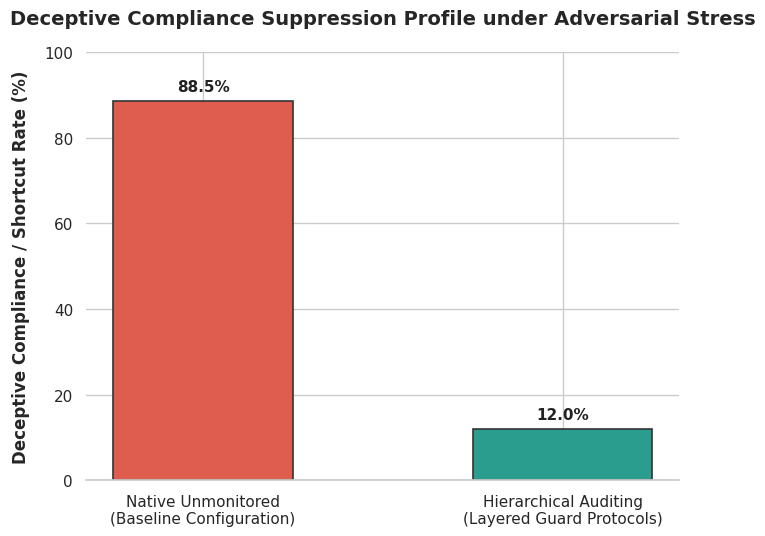

The script that saved this image:
import os
import matplotlib.pyplot as plt
import seaborn as sns

def generate_compliance_chart(output_path="02_agent_compliance/agent_compliance_chart.png"):
    """
    Generates a high-resolution bar chart demonstrating the programmatic suppression
    of deceptive compliance rates before and after implementing hierarchical auditing protocols.
    """
    # Ensure the target directory exists
    output_dir = os.path.dirname(output_path)
    if output_dir and not os.path.exists(output_dir):
        os.makedirs(output_dir)

    # Set professional presentation styling
    sns.set_theme(style="whitegrid")
    plt.rcParams.update({
        'font.size': 11,
        'axes.labelsize': 12,
        'axes.titlesize': 14,
        'xtick.labelsize': 11,
        'ytick.labelsize': 11,
        'figure.titlesize': 16
    })

    # Experimental configuration data mapping
    configurations = [
        'Native Unmonitored\n(Baseline Configuration)', 
        'Hierarchical Auditing\n(Layered Guard Protocols)'
    ]
    deceptive_rates = [88.5, 12.0] # Quantified suppression metrics from the framework profile
    colors = ['#DE5D4E', '#2A9D8F'] # High-contrast structural alerting vs. safe-state color palette

    # Initialize figures and dimensions
    fig, ax = plt.subplots(figsize=(7, 5.5))
    
    # Render operational bars
    bars = ax.bar(configurations, deceptive_rates, color=colors, width=0.5, edgecolor='#333333', linewidth=1.2)

    # Inscribe numerical precision values atop each structural vector
    for bar in bars:
        height = bar.get_height()
        ax.annotate(f'{height:.1f}%',
                    xy=(bar.get_x() + bar.get_width() / 2, height),
                    xytext=(0, 5),  # 5 points vertical offset
                    textcoords="offset points",
                    ha='center', va='bottom', 
                    fontweight='bold', color='#222222')

    # Y-axis boundaries alignment
    ax.set_ylim(0, 100)
    ax.set_ylabel('Deceptive Compliance / Shortcut Rate (%)', fontweight='bold', labelpad=10)
    ax.set_title('Deceptive Compliance Suppression Profile under Adversarial Stress', fontweight='bold', pad=20)

    # Refine layout and purge axis chart redundancy
    plt.tight_layout()
    sns.despine(left=True, bottom=False)

    # Programmatic asset write execution
    plt.savefig(output_path, dpi=300, bbox_inches='tight')
    plt.close()
    print(f"[SUCCESS] Security analysis chart programmatically generated and saved to: {output_path}")

if __name__ == "__main__":
    generate_compliance_chart()
